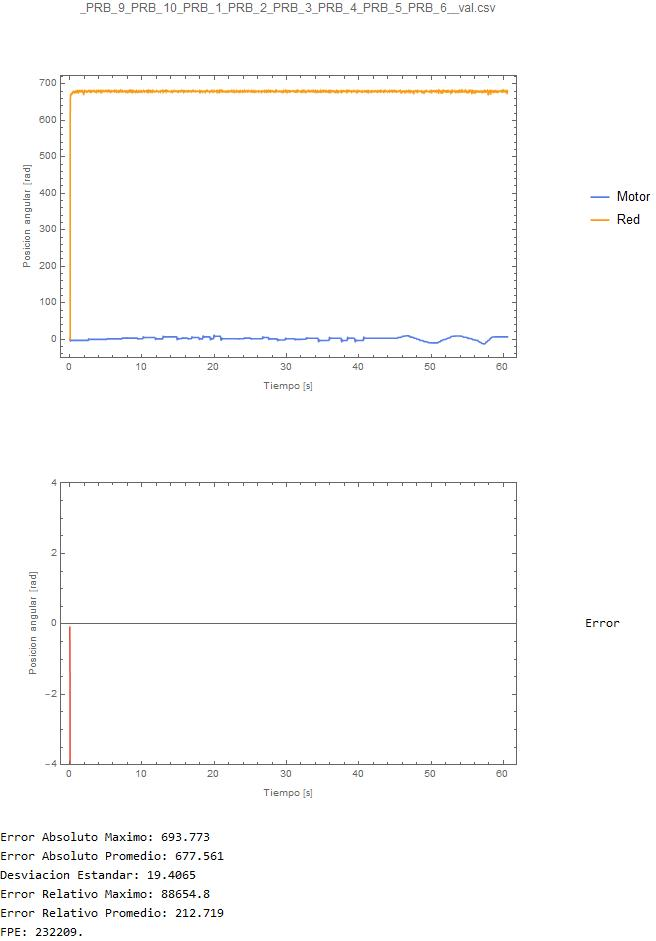

Data behind this chart, as committed beside it:
0.0148174, 0.0840463206830727
0.03775, 0.2588
0.06175, 3.131
0.07366, 623.5
0.08872, 660.9
0.1066, 664.8
0.1207, 669.7
0.1369, 669.5
0.1518, 669.1
0.1684, 670.8
0.1834, 670.7
0.2003, 671.6
0.2146, 671.5
0.2296, 672.4
0.2465, 672.2
0.2683, 673.5
0.2811, 673.7
0.2941, 673.3
0.31, 672
0.325, 675.2
0.3389, 675.6
0.3612, 674.9
0.3712, 675.5
0.3858, 676
0.404, 673.5
0.4177, 677.6
0.4337, 676.6
0.4497, 675.5
0.4646, 677.1
0.4816, 676.6
0.5045, 676.8
0.5146, 677.3
0.5294, 676.7
0.5474, 674.8
0.5604, 679.1
0.5743, 677.9
0.5935, 676.9
0.6062, 678.7
0.6222, 678.5
0.6373, 676.9
0.6522, 679
0.6701, 678.1
0.686, 678.5
0.6981, 678.6
0.7141, 677.7
0.7319, 678.4
0.747, 679.8
0.7608, 678.6
0.7778, 678
0.7947, 678.9
0.8077, 679.4
0.8246, 678.4
0.8406, 678.5
0.8616, 679.8
0.8788, 678.7
0.8875, 678.9
0.9024, 677.2
0.9194, 678.5
0.9325, 681.4
0.9495, 679.6
0.9693, 678.8
... 3,760 more rows
